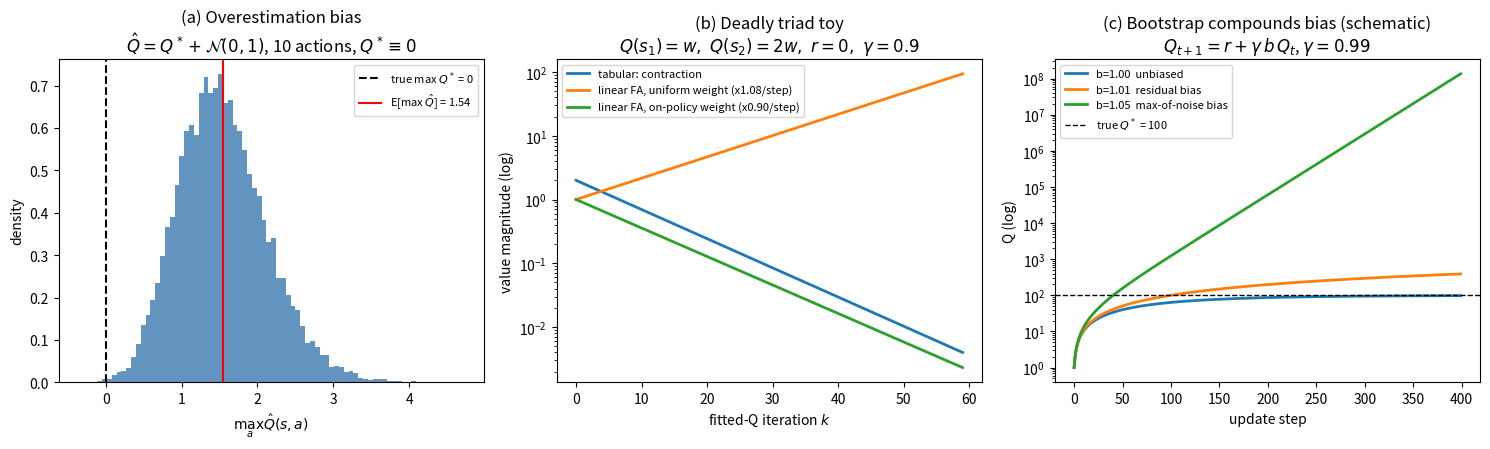

This chart was generated by the following Python code: (Note: this script raises an exception after producing the figure.)
# HW3 概念小实验:高估偏差 / 死亡三合一 / bootstrap 偏差复利
# 运行: E:/embodied/isaac/env_cs285/Scripts/python.exe E:/embodied/isaac/cs285-hw/hw3/report/concept_demos.py
import numpy as np
import matplotlib
matplotlib.use("Agg")
import matplotlib.pyplot as plt

rng = np.random.default_rng(0)
OUT = "E:/embodied/isaac/cs285-hw/hw3/report/figs/hw3_concepts.png"

fig, axes = plt.subplots(1, 3, figsize=(15, 4.6))

# ---------- Panel (a): max of noisy estimates is biased upward ----------
n_actions, sigma, trials = 10, 1.0, 20000
# 真值 Q*(s,a) = 0 (所有动作一样好), 估计 Q_hat = Q* + N(0, sigma)
noise = rng.normal(0.0, sigma, size=(trials, n_actions))
max_noisy = noise.max(axis=1)
ax = axes[0]
ax.hist(max_noisy, bins=80, density=True, color="steelblue", alpha=0.85)
ax.axvline(0.0, color="k", ls="--", lw=1.5, label="true max $Q^*$ = 0")
ax.axvline(max_noisy.mean(), color="r", lw=1.5,
           label=f"E[max $\\hat{{Q}}$] = {max_noisy.mean():.2f}")
ax.set_title("(a) Overestimation bias\n$\\hat{Q}=Q^*+\\mathcal{N}(0,1)$, 10 actions, $Q^*\\equiv 0$")
ax.set_xlabel("$\\max_a \\hat{Q}(s,a)$")
ax.set_ylabel("density")
ax.legend(fontsize=8)

# ---------- Panel (b): deadly triad, 2-state 1-parameter counterexample ----------
# s1 -> s2 -> s2 (absorbing), r = 0 everywhere, gamma = 0.9  =>  Q* = 0
# tabular: Q1 <- g*Q2, Q2 <- g*Q2  (contraction)
# linear FA: Q(s1)=w, Q(s2)=2w (forced sharing)  ->  fitted Q iteration
gamma, iters = 0.9, 60
Q = np.array([1.0, 2.0]); tab = []
w_uni, w_onp = 1.0, 1.0; fa_uni, fa_onp = [], []
for _ in range(iters):
    tab.append(np.abs(Q).max())
    Q = np.array([gamma * Q[1], gamma * Q[1]])
    fa_uni.append(abs(w_uni))
    y = gamma * 2.0 * w_uni
    w_uni = (1 * y + 2 * y) / (1.0 + 4.0)                      # uniform weights over (s1, s2)
    fa_onp.append(abs(w_onp))
    y2 = gamma * 2.0 * w_onp
    w_onp = (0.01 * 1 * y2 + 1.0 * 2 * y2) / (0.01 + 4.0)      # on-policy-ish weights
ax = axes[1]
ax.semilogy(tab, lw=2, label="tabular: contraction")
ax.semilogy(fa_uni, lw=2, label="linear FA, uniform weight (x1.08/step)")
ax.semilogy(fa_onp, lw=2, label="linear FA, on-policy weight (x0.90/step)")
ax.set_title("(b) Deadly triad toy\n$Q(s_1){=}w,\\ Q(s_2){=}2w,\\ r{=}0,\\ \\gamma{=}0.9$")
ax.set_xlabel("fitted-Q iteration $k$")
ax.set_ylabel("value magnitude (log)")
ax.legend(fontsize=8)

# ---------- Panel (c): bootstrap compounds a small bias (schematic) ----------
# Q_{t+1} = r + gamma * b * Q_t ;  b = 1 + relative bias of the bootstrap target
gamma3, r, T = 0.99, 1.0, 400
ax = axes[2]
for b, lbl in [(1.00, "b=1.00  unbiased"),
               (1.01, "b=1.01  residual bias"),
               (1.05, "b=1.05  max-of-noise bias")]:
    q, traj = 0.0, []
    for _ in range(T):
        q = r + gamma3 * b * q
        traj.append(q)
    ax.semilogy(traj, lw=2, label=lbl)
ax.axhline(r / (1 - gamma3), color="k", ls="--", lw=1, label="true $Q^*$ = 100")
ax.set_title("(c) Bootstrap compounds bias (schematic)\n$Q_{t+1}=r+\\gamma\\,b\\,Q_t$, $\\gamma=0.99$")
ax.set_xlabel("update step")
ax.set_ylabel("Q (log)")
ax.legend(fontsize=8)

fig.tight_layout()
fig.savefig(OUT, dpi=150)
print("saved:", OUT)
print(f"(a) E[max of {n_actions} N(0,1)] = {max_noisy.mean():.3f}  (true max = 0)")
print(f"(b) ratio/step: uniform = {(gamma*2*(1+2))/(1+4):.4f}, on-policy = {(gamma*2*(0.01+2))/(0.01+4):.4f}")
print(f"(c) fixed points: b=1.00 -> {r/(1-gamma3):.0f}, b=1.01 -> {r/(1-gamma3*1.01):.0f}, b=1.05 -> diverges (gamma*b={gamma3*1.05:.4f}>1)")
